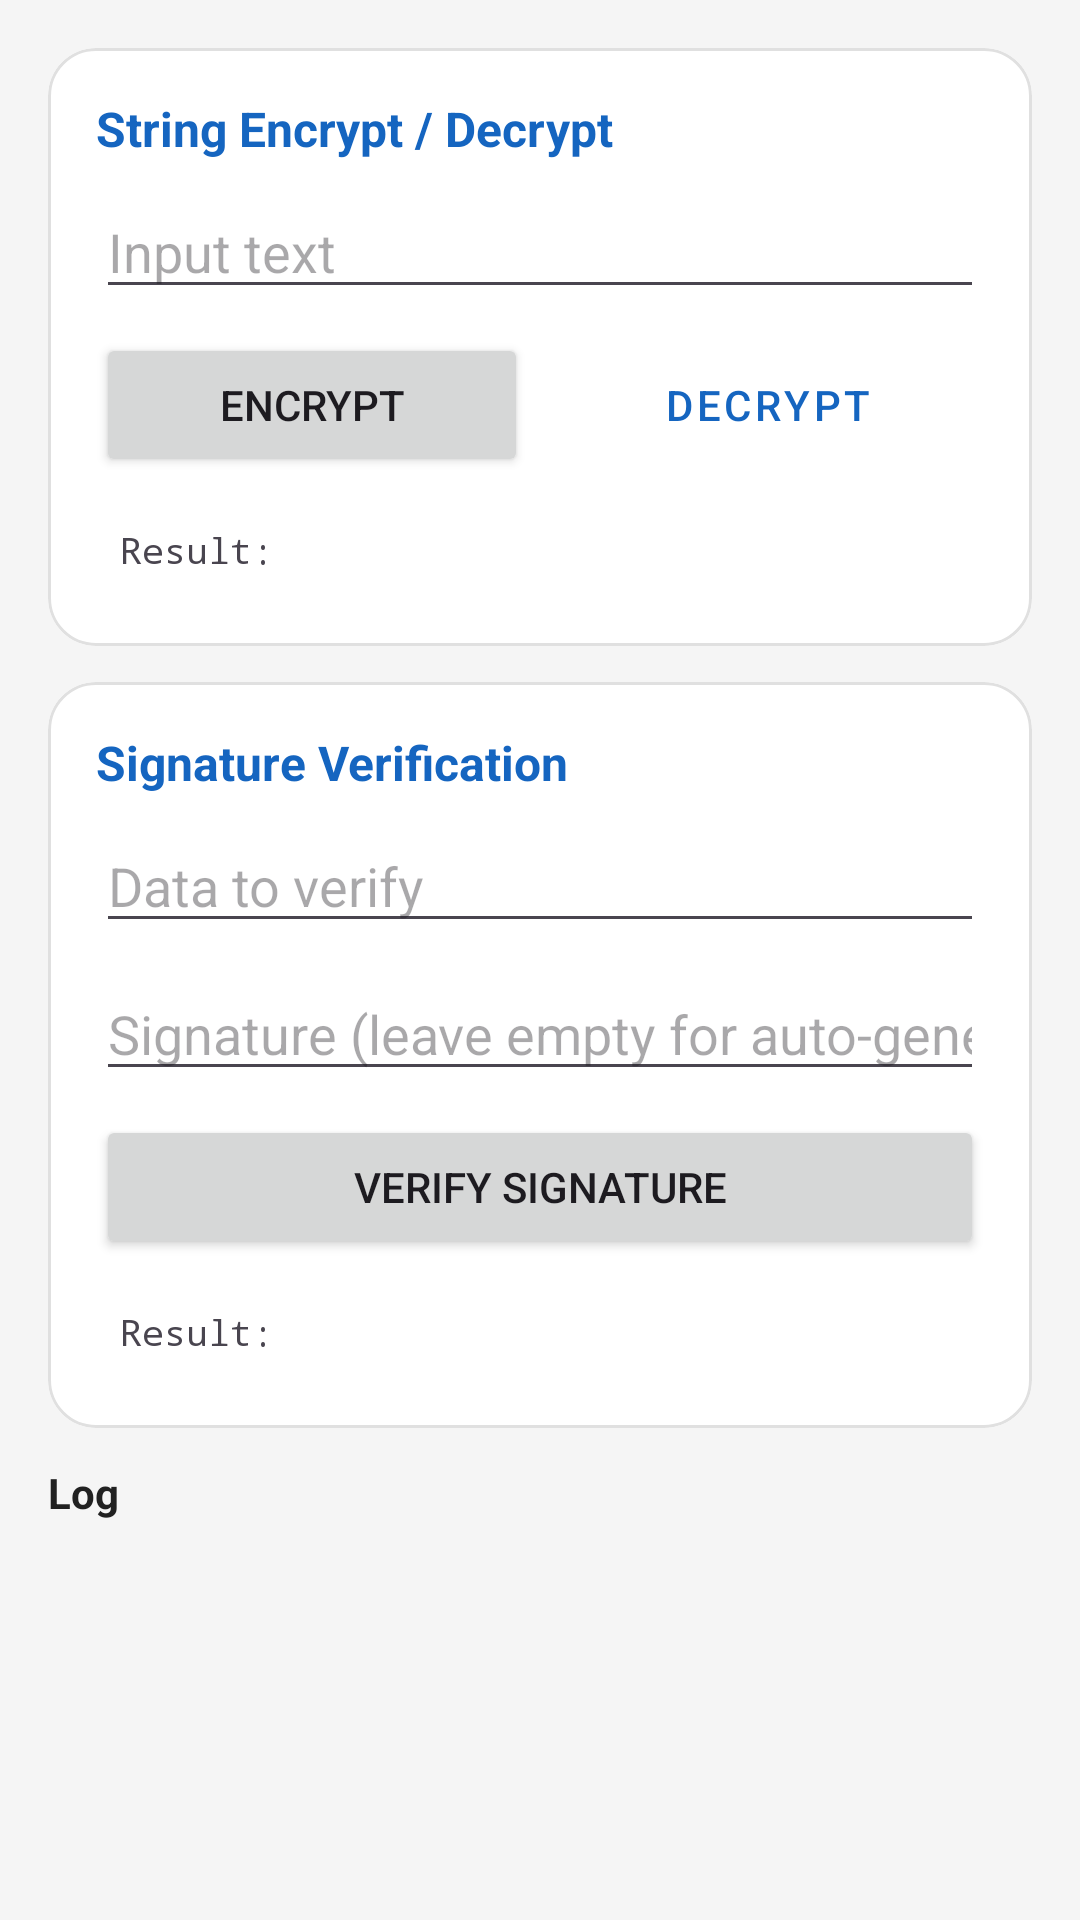

This screen was rendered from an Android layout file. Write that file and the resources it references.
<!-- AndroidManifest.xml: application theme Theme.FridaHookTestApp -->
<!-- res/layout/fragment_native.xml -->
<?xml version="1.0" encoding="utf-8"?>
<androidx.core.widget.NestedScrollView
    xmlns:android="http://schemas.android.com/apk/res/android"
    xmlns:app="http://schemas.android.com/apk/res-auto"
    android:layout_width="match_parent"
    android:layout_height="match_parent"
    android:fillViewport="true">

    <LinearLayout
        android:layout_width="match_parent"
        android:layout_height="wrap_content"
        android:orientation="vertical"
        android:padding="16dp">

        <com.google.android.material.card.MaterialCardView
            android:layout_width="match_parent"
            android:layout_height="wrap_content"
            android:layout_marginBottom="12dp"
            app:cardCornerRadius="16dp"
            app:cardElevation="0dp"
            app:strokeColor="@color/colorCardStroke"
            app:strokeWidth="1dp"
            app:cardBackgroundColor="@color/colorSurface">

            <LinearLayout
                android:layout_width="match_parent"
                android:layout_height="wrap_content"
                android:orientation="vertical"
                android:padding="16dp">

                <TextView
                    android:layout_width="match_parent"
                    android:layout_height="wrap_content"
                    android:text="@string/encrypt_decrypt_title"
                    style="@style/SectionTitleText" />

                <EditText
                    android:id="@+id/et_encrypt_input"
                    android:layout_width="match_parent"
                    android:layout_height="wrap_content"
                    android:hint="@string/hint_input_text"
                    android:singleLine="true"
                    android:layout_marginBottom="8dp" />

                <LinearLayout
                    android:layout_width="match_parent"
                    android:layout_height="wrap_content"
                    android:orientation="horizontal"
                    android:layout_marginBottom="8dp">

                    <Button
                        android:id="@+id/btn_encrypt"
                        android:layout_width="0dp"
                        android:layout_weight="1"
                        android:layout_height="wrap_content"
                        android:text="@string/btn_encrypt"
                        android:layout_marginEnd="4dp" />

                    <Button
                        android:id="@+id/btn_decrypt"
                        style="@style/Widget.MaterialComponents.Button.OutlinedButton"
                        android:layout_width="0dp"
                        android:layout_weight="1"
                        android:layout_height="wrap_content"
                        android:text="@string/btn_decrypt"
                        android:layout_marginStart="4dp" />

                </LinearLayout>

                <TextView
                    android:id="@+id/tv_encrypt_result"
                    android:layout_width="match_parent"
                    android:layout_height="wrap_content"
                    android:text="@string/result_label"
                    android:fontFamily="monospace"
                    android:textIsSelectable="true"
                    android:background="@drawable/bg_log_container"
                    android:padding="8dp"
                    android:textSize="12sp" />

            </LinearLayout>
        </com.google.android.material.card.MaterialCardView>

        <com.google.android.material.card.MaterialCardView
            android:layout_width="match_parent"
            android:layout_height="wrap_content"
            android:layout_marginBottom="12dp"
            app:cardCornerRadius="16dp"
            app:cardElevation="0dp"
            app:strokeColor="@color/colorCardStroke"
            app:strokeWidth="1dp"
            app:cardBackgroundColor="@color/colorSurface">

            <LinearLayout
                android:layout_width="match_parent"
                android:layout_height="wrap_content"
                android:orientation="vertical"
                android:padding="16dp">

                <TextView
                    android:layout_width="match_parent"
                    android:layout_height="wrap_content"
                    android:text="@string/signature_verification_title"
                    style="@style/SectionTitleText" />

                <EditText
                    android:id="@+id/et_sign_data"
                    android:layout_width="match_parent"
                    android:layout_height="wrap_content"
                    android:hint="@string/hint_data_to_verify"
                    android:singleLine="true"
                    android:layout_marginBottom="8dp" />

                <EditText
                    android:id="@+id/et_sign_signature"
                    android:layout_width="match_parent"
                    android:layout_height="wrap_content"
                    android:hint="@string/hint_signature"
                    android:singleLine="true"
                    android:layout_marginBottom="8dp" />

                <Button
                    android:id="@+id/btn_verify"
                    android:layout_width="match_parent"
                    android:layout_height="wrap_content"
                    android:text="@string/btn_verify"
                    android:layout_marginBottom="8dp" />

                <TextView
                    android:id="@+id/tv_verify_result"
                    android:layout_width="match_parent"
                    android:layout_height="wrap_content"
                    android:text="@string/result_label"
                    android:fontFamily="monospace"
                    android:textIsSelectable="true"
                    android:background="@drawable/bg_log_container"
                    android:padding="8dp"
                    android:textSize="12sp" />

            </LinearLayout>
        </com.google.android.material.card.MaterialCardView>

        <TextView
            android:layout_width="match_parent"
            android:layout_height="wrap_content"
            android:text="@string/log_label"
            style="@style/LogTitleText" />

        <androidx.recyclerview.widget.RecyclerView
            android:id="@+id/rv_native_logs"
            android:layout_width="match_parent"
            android:layout_height="wrap_content"
            android:minHeight="150dp"
            android:background="@drawable/bg_log_container" />

    </LinearLayout>

</androidx.core.widget.NestedScrollView>
<!-- resources referenced by this layout -->
<resources>
  <color name="colorCardStroke">#E0E0E0</color>
  <color name="colorSurface">#FFFFFF</color>
  <string name="btn_decrypt">Decrypt</string>
  <string name="btn_encrypt">Encrypt</string>
  <string name="btn_verify">Verify Signature</string>
  <string name="encrypt_decrypt_title">String Encrypt / Decrypt</string>
  <string name="hint_data_to_verify">Data to verify</string>
  <string name="hint_input_text">Input text</string>
  <string name="hint_signature">Signature (leave empty for auto-generate)</string>
  <string name="log_label">Log</string>
  <string name="result_label">Result: </string>
  <string name="signature_verification_title">Signature Verification</string>
  <style name="LogTitleText">
          <item name="android:textStyle">bold</item>
          <item name="android:textSize">14sp</item>
          <item name="android:textColor">@color/colorOnSurface</item>
          <item name="android:layout_marginBottom">4dp</item>
      </style>
  <style name="SectionTitleText">
          <item name="android:textStyle">bold</item>
          <item name="android:textSize">16sp</item>
          <item name="android:textColor">?attr/colorPrimary</item>
          <item name="android:layout_marginBottom">8dp</item>
      </style>
  <style name="Theme.FridaHookTestApp" parent="Theme.Material3.Light.NoActionBar">
          <item name="colorPrimary">@color/colorPrimary</item>
          <item name="colorPrimaryDark">@color/colorPrimaryDark</item>
          <item name="colorAccent">@color/colorAccent</item>
          <item name="android:statusBarColor">@color/colorPrimaryDark</item>
          <item name="android:windowBackground">@color/colorBackground</item>
          <item name="toolbarStyle">@style/Widget.App.Toolbar</item>
      </style>
  <color name="colorOnSurface">#212121</color>
  <color name="colorPrimary">#1565C0</color>
  <color name="colorPrimaryDark">#0D47A1</color>
  <color name="colorAccent">#FF6F00</color>
  <color name="colorBackground">#F5F5F5</color>
  <style name="Widget.App.Toolbar" parent="Widget.Material3.Toolbar">
          <item name="android:background">@color/colorPrimary</item>
          <item name="titleTextColor">@color/colorOnPrimary</item>
          <item name="subtitleTextColor">@color/colorOnPrimary</item>
          <item name="navigationIconTint">@color/colorOnPrimary</item>
      </style>
  <color name="colorOnPrimary">#FFFFFF</color>
</resources>
